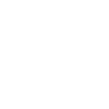
t = 0.00 s
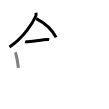
t = 3.50 s
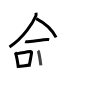
t = 6.75 s
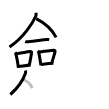
t = 10.25 s
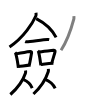
t = 13.50 s
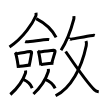
t = 17.00 s

The animated SVG that drew these frames (rendered in a browser with its animation timeline set to each time). Animation: 17 SMIL elements (animate=17); one cycle of 17.00 s.

<svg width="109px" height="109px" viewBox="0 0 px 109px" xmlns="http://www.w3.org/2000/svg" xmlns:xlink="http://www.w3.org/1999/xlink" xml:space="preserve" version="1.1"  baseProfile="full">
<path d="M35.98,12.75c0.07,0.81,0.33,2.16-0.15,3.24C32.76,22.87,24.06,37.33,9.5,47.04" style="fill:none;stroke:black;stroke-width:3;opacity:0">
  <animate attributeType="CSS" attributeName="opacity" from="0" to="1" begin="0s" dur="1s" repeatCount="0" fill="freeze" />
</path>
<path d="M36.17,18.54C44.5,22.75,52,29.25,56.09,37.36" style="fill:none;stroke:black;stroke-width:3;opacity:0">
  <animate attributeType="CSS" attributeName="opacity" from="0" to="1" begin="1s" dur="1s" repeatCount="0" fill="freeze" />
</path>
<path d="M25.14,41.59c0.45,0.18,1.28,0.19,1.73,0.18c3.47-0.05,17.98-2.49,20.77-2.28c0.75,0.06,1.21,0.08,1.58,0.17" style="fill:none;stroke:black;stroke-width:3;opacity:0">
  <animate attributeType="CSS" attributeName="opacity" from="0" to="1" begin="2s" dur="1s" repeatCount="0" fill="freeze" />
</path>
<path d="M15.03,52.46c0.24,0.27,0.48,0.49,0.59,0.82c0.83,2.63,2.18,9.88,2.75,14.59" style="fill:none;stroke:black;stroke-width:3;opacity:0">
  <animate attributeType="CSS" attributeName="opacity" from="0" to="1" begin="3s" dur="1s" repeatCount="0" fill="freeze" />
</path>
<path d="M16.14,53.85c6.03-1.2,11.17-2.08,13.96-2.42c1.02-0.13,1.63,0.75,1.49,1.49c-0.6,3.07-1.31,7.56-2.21,11.8" style="fill:none;stroke:black;stroke-width:3;opacity:0">
  <animate attributeType="CSS" attributeName="opacity" from="0" to="1" begin="4s" dur="1s" repeatCount="0" fill="freeze" />
</path>
<path d="M18.47,66.34c3.28-0.39,7.69-0.65,12.19-1.25" style="fill:none;stroke:black;stroke-width:3;opacity:0">
  <animate attributeType="CSS" attributeName="opacity" from="0" to="1" begin="5s" dur="1s" repeatCount="0" fill="freeze" />
</path>
<path d="M37.86,50.77c0.24,0.25,0.49,0.46,0.59,0.78c0.84,2.5,1.83,9.39,2.41,13.88" style="fill:none;stroke:black;stroke-width:3;opacity:0">
  <animate attributeType="CSS" attributeName="opacity" from="0" to="1" begin="6s" dur="1s" repeatCount="0" fill="freeze" />
</path>
<path d="M39.36,52.06c5.03-0.95,11.38-1.52,14.2-1.85c1.03-0.12,1.65,0.71,1.5,1.42c-0.61,2.92-2.26,7.26-3.16,11.29" style="fill:none;stroke:black;stroke-width:3;opacity:0">
  <animate attributeType="CSS" attributeName="opacity" from="0" to="1" begin="7s" dur="1s" repeatCount="0" fill="freeze" />
</path>
<path d="M40.97,64.45c3.31-0.37,7.97-1,12.42-1.18" style="fill:none;stroke:black;stroke-width:3;opacity:0">
  <animate attributeType="CSS" attributeName="opacity" from="0" to="1" begin="8s" dur="1s" repeatCount="0" fill="freeze" />
</path>
<path d="M25.55,70.54c0.17,1.06,0.11,2.08-0.12,2.76c-2.04,6.01-6.71,13.95-15.07,21.2" style="fill:none;stroke:black;stroke-width:3;opacity:0">
  <animate attributeType="CSS" attributeName="opacity" from="0" to="1" begin="9s" dur="1s" repeatCount="0" fill="freeze" />
</path>
<path d="M23.63,79.74c3.11,1.34,7.07,4.92,8.58,8.3" style="fill:none;stroke:black;stroke-width:3;opacity:0">
  <animate attributeType="CSS" attributeName="opacity" from="0" to="1" begin="10s" dur="1s" repeatCount="0" fill="freeze" />
</path>
<path d="M48.34,68.87c0.17,1.11,0.11,2.18-0.12,2.9c-2,6.3-6.58,14.63-14.78,22.23" style="fill:none;stroke:black;stroke-width:3;opacity:0">
  <animate attributeType="CSS" attributeName="opacity" from="0" to="1" begin="11s" dur="1s" repeatCount="0" fill="freeze" />
</path>
<path d="M45.1,79.41c3.82,1.53,8.2,5.1,10.06,8.95" style="fill:none;stroke:black;stroke-width:3;opacity:0">
  <animate attributeType="CSS" attributeName="opacity" from="0" to="1" begin="12s" dur="1s" repeatCount="0" fill="freeze" />
</path>
<path d="M73.88,16.14c0.04,0.76,0.21,2-0.07,3.04c-1.78,6.68-6.6,21.82-12.76,31.06" style="fill:none;stroke:black;stroke-width:3;opacity:0">
  <animate attributeType="CSS" attributeName="opacity" from="0" to="1" begin="13s" dur="1s" repeatCount="0" fill="freeze" />
</path>
<path d="M68.84,38.67c0.03-0.17,1.57,0.5,2.12,0.46c5.76-0.52,13.12-2.88,21.92-3.72c0.99-0.09,1.59-0.02,1.85,0.08" style="fill:none;stroke:black;stroke-width:3;opacity:0">
  <animate attributeType="CSS" attributeName="opacity" from="0" to="1" begin="14s" dur="1s" repeatCount="0" fill="freeze" />
</path>
<path d="M86,40.93c0.49,1.35,0.76,2.31,0.25,4.77C81.58,68.04,70.96,88,55.62,95.75" style="fill:none;stroke:black;stroke-width:3;opacity:0">
  <animate attributeType="CSS" attributeName="opacity" from="0" to="1" begin="15s" dur="1s" repeatCount="0" fill="freeze" />
</path>
<path d="M65.65,51.51c6.1,8.74,19.6,29.24,28.82,38.42c1.6,1.59,2.86,1.67,4.28,1.83" style="fill:none;stroke:black;stroke-width:3;opacity:0">
  <animate attributeType="CSS" attributeName="opacity" from="0" to="1" begin="16s" dur="1s" repeatCount="0" fill="freeze" />
</path>
</svg>
